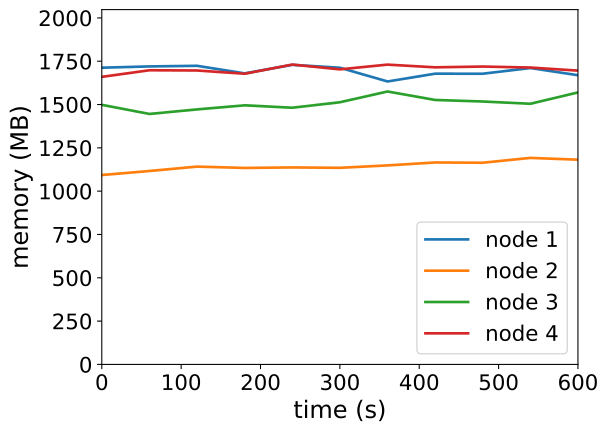

Source data for this figure (header and first rows):
timestamp, ppgcc-m02_pod_amount, ppgcc-m02_memory, ppgcc-m02_cpu, ppgcc-m03_pod_amount, ppgcc-m03_memory, ppgcc-m03_cpu, ppgcc-m04_pod_amount, ppgcc-m04_memory, ppgcc-m04_cpu, ppgcc-m05_pod_amount, ppgcc-m05_memory, ppgcc-m05_cpu
0, 5, 1753772, 1595415261, 5, 1119484, 207802607, 5, 1534304, 1067547975, 5, 1699648, 1461063353
60, 5, 1761296, 1591468062, 5, 1143244, 225883961, 5, 1480448, 1053789080, 5, 1738588, 1443909585
120, 5, 1764992, 1614017360, 5, 1169116, 226282543, 5, 1507244, 1006954190, 5, 1737324, 1483768110
180, 5, 1720244, 1596137971, 5, 1161328, 167159011, 5, 1531400, 984399721, 5, 1717952, 1483527284
240, 5, 1770668, 1629113125, 5, 1164232, 192041061, 5, 1517144, 992455985, 5, 1772204, 1514120506
300, 5, 1753640, 1593317910, 5, 1161988, 184237568, 5, 1549484, 1071488935, 5, 1743956, 1451939465
360, 5, 1672328, 1560369657, 5, 1176244, 195596611, 5, 1613108, 1069832676, 5, 1771940, 1520589239
420, 5, 1718396, 1598051829, 5, 1193536, 215998699, 5, 1563080, 1012002042, 5, 1755968, 1471527400
480, 5, 1718132, 1588043858, 5, 1192084, 217041106, 5, 1553972, 1053886504, 5, 1760588, 1530069523
540, 5, 1751792, 1575225984, 5, 1220596, 243208792, 5, 1540508, 966611166, 5, 1754648, 1540417330
600, 5, 1709288, 1547967792, 5, 1210036, 188414054, 5, 1607696, 1089433383, 5, 1736564, 1474886962
